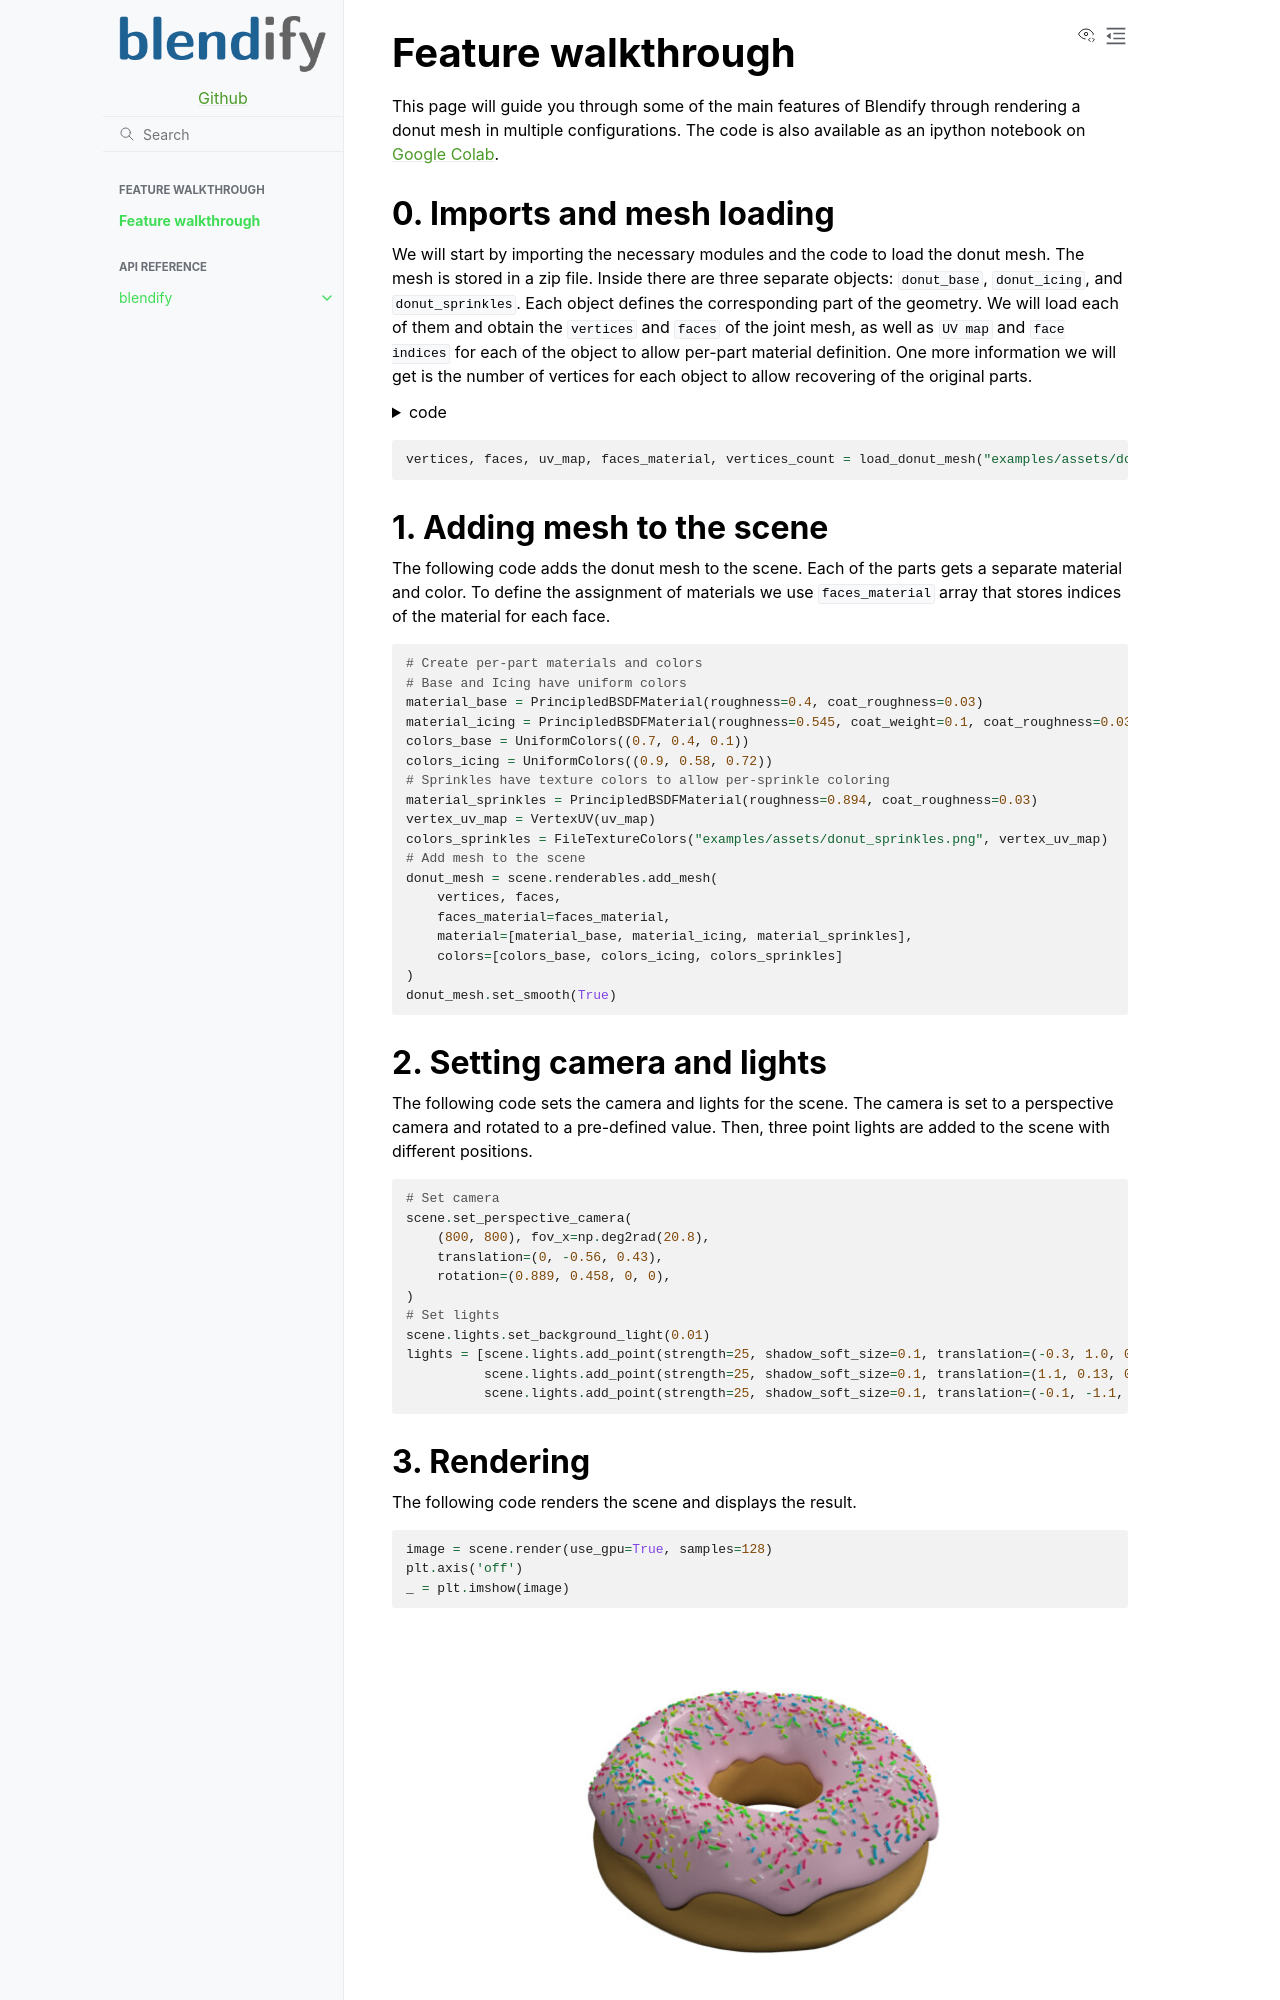

repository: ptrvilya/blendify · page: walkthrough.html · generator: sphinx

# Feature walkthrough

This page will guide you through some of the main features of Blendify through rendering a donut mesh in multiple configurations.
The code is also available as an ipython notebook on [Google Colab](https://colab.research.google.com/drive/1Y8z52nGkSjxCsJuslprsDflV-lhTz1Hn?usp=sharing).
